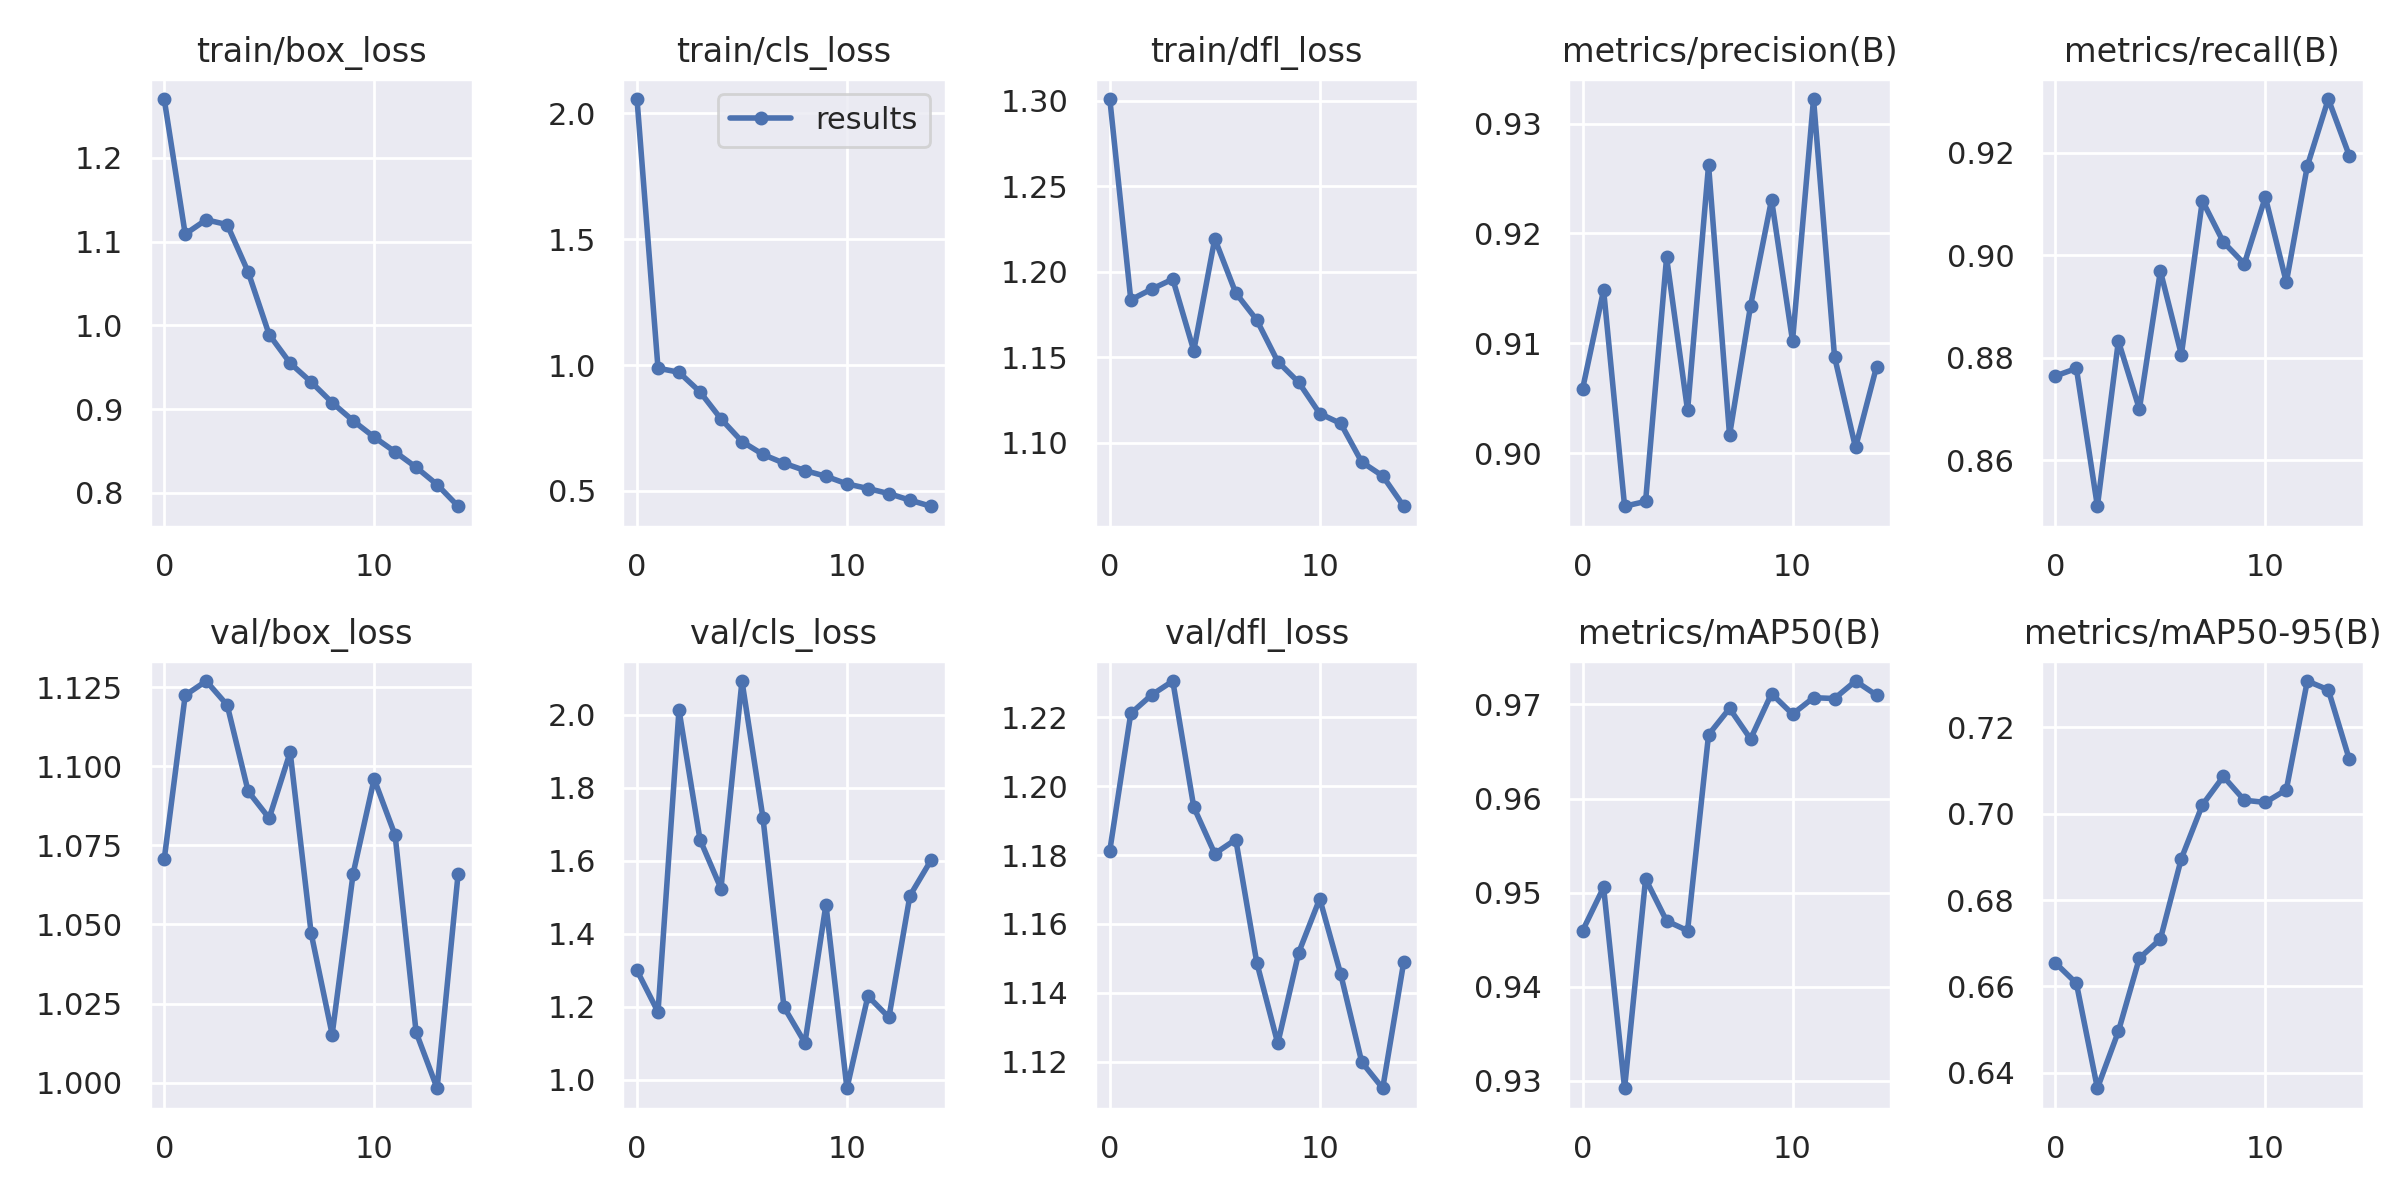

Data behind this chart, as committed beside it:
epoch, train/box_loss, train/cls_loss, train/dfl_loss, metrics/precision(B), metrics/recall(B), metrics/mAP50(B), metrics/mAP50-95(B), val/box_loss, val/cls_loss, val/dfl_loss, lr/pg0, lr/pg1, lr/pg2
0, 1.27, 2.056, 1.301, 0.9059, 0.8765, 0.9459, 0.6655, 1.071, 1.299, 1.181, 0.07005, 0.003328, 0.003328
1, 1.109, 0.9875, 1.184, 0.9148, 0.878, 0.9506, 0.6607, 1.123, 1.185, 1.221, 0.03961, 0.006222, 0.006222
2, 1.126, 0.9711, 1.19, 0.8952, 0.851, 0.9292, 0.6364, 1.127, 2.013, 1.226, 0.008728, 0.008675, 0.008675
3, 1.12, 0.8934, 1.196, 0.8956, 0.8833, 0.9515, 0.6496, 1.119, 1.658, 1.23, 0.00802, 0.00802, 0.00802
4, 1.064, 0.7862, 1.154, 0.9178, 0.87, 0.947, 0.6666, 1.092, 1.524, 1.194, 0.00802, 0.00802, 0.00802
5, 0.989, 0.6963, 1.219, 0.9039, 0.897, 0.9459, 0.671, 1.084, 2.093, 1.18, 0.00736, 0.00736, 0.00736
6, 0.955, 0.645, 1.188, 0.9262, 0.8806, 0.9668, 0.6896, 1.105, 1.717, 1.185, 0.0067, 0.0067, 0.0067
7, 0.9325, 0.6103, 1.172, 0.9016, 0.9107, 0.9696, 0.702, 1.047, 1.199, 1.149, 0.00604, 0.00604, 0.00604
8, 0.9078, 0.5812, 1.147, 0.9134, 0.9026, 0.9663, 0.7086, 1.015, 1.101, 1.125, 0.00538, 0.00538, 0.00538
9, 0.8862, 0.5584, 1.135, 0.9231, 0.8983, 0.9711, 0.7031, 1.066, 1.48, 1.152, 0.00472, 0.00472, 0.00472
10, 0.8667, 0.5282, 1.117, 0.9102, 0.9114, 0.969, 0.7026, 1.096, 0.9764, 1.167, 0.00406, 0.00406, 0.00406
11, 0.849, 0.5099, 1.111, 0.9322, 0.8948, 0.9707, 0.7056, 1.078, 1.229, 1.145, 0.0034, 0.0034, 0.0034
12, 0.8306, 0.4896, 1.089, 0.9088, 0.9174, 0.9706, 0.7307, 1.016, 1.171, 1.12, 0.00274, 0.00274, 0.00274
13, 0.8099, 0.4636, 1.081, 0.9005, 0.9305, 0.9725, 0.7287, 0.9982, 1.504, 1.112, 0.00208, 0.00208, 0.00208
14, 0.7841, 0.4395, 1.063, 0.9079, 0.9195, 0.971, 0.7126, 1.066, 1.601, 1.149, 0.00142, 0.00142, 0.00142
